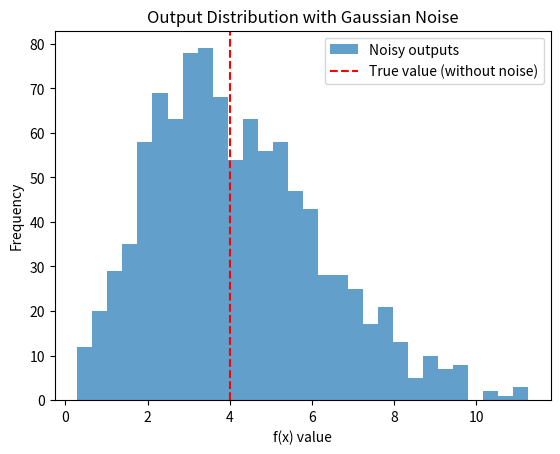

Here is the Python script that generated this plot:
import numpy as np
import matplotlib.pyplot as plt

# 1次元の関数
def f(x):
    return x**2

# ガウスノイズを加える
def add_gaussian_noise_1d(x, mu=0, sigma=1, n_samples=1000):
    """
    mu : 平均
    sigma : 標準偏差
    n_samples : ノイズを加えるサンプル数
    """
    noise = np.random.normal(mu, sigma, n_samples)
    return x + noise

# 入力範囲
x = 2  # 例として固定したxの値
noisy_inputs = add_gaussian_noise_1d(x, mu=0, sigma=0.5)  # ノイズを加える

# 出力を計算
outputs = f(noisy_inputs)

# 結果のプロット
plt.hist(outputs, bins=30, alpha=0.7, label='Noisy outputs')
plt.axvline(f(x), color='r', linestyle='--', label='True value (without noise)')
plt.title("Output Distribution with Gaussian Noise")
plt.xlabel("f(x) value")
plt.ylabel("Frequency")
plt.legend()
plt.show()
